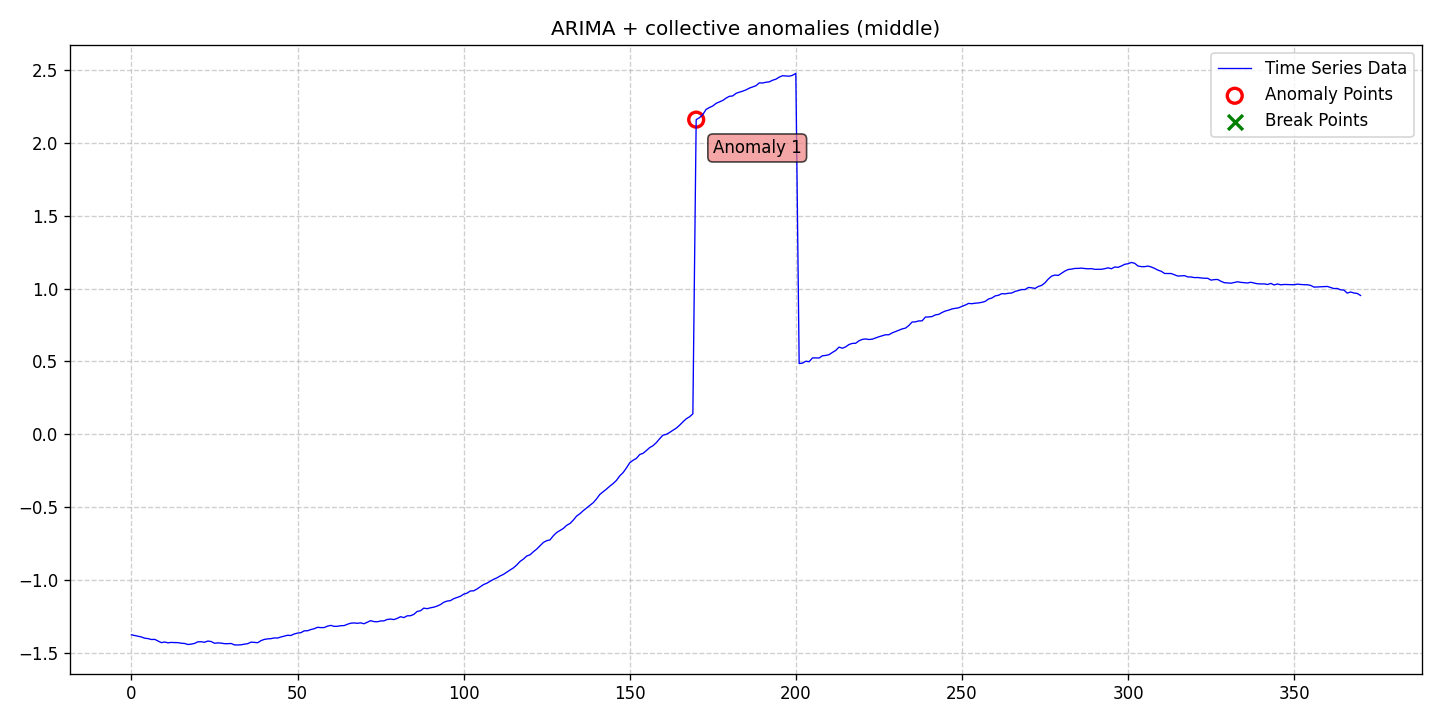

Source data for this figure (header and first rows):
date, data, stationary, det_lin_up, det_lin_down, det_quad, det_cubic, det_exp, det_damped, stoc_trend, volatility, single_seas, multiple_seas, point_anom_single, point_anom_multi, collect_anom, context_anom, mean_shift, var_shift, trend_shift, point_anom_count, point_anom_location, point_anom_point, collect_anom_count
2020-01-01, -1.377, 0, 0, 0, 0, 0, 0, 0, 1, 0, 0, 0, 0, 0, 1, 0, 0, 0, 0, 0, none, , 1
2020-01-02, -1.382, 0, 0, 0, 0, 0, 0, 0, 1, 0, 0, 0, 0, 0, 1, 0, 0, 0, 0, 0, none, , 1
2020-01-03, -1.387, 0, 0, 0, 0, 0, 0, 0, 1, 0, 0, 0, 0, 0, 1, 0, 0, 0, 0, 0, none, , 1
2020-01-04, -1.392, 0, 0, 0, 0, 0, 0, 0, 1, 0, 0, 0, 0, 0, 1, 0, 0, 0, 0, 0, none, , 1
2020-01-05, -1.401, 0, 0, 0, 0, 0, 0, 0, 1, 0, 0, 0, 0, 0, 1, 0, 0, 0, 0, 0, none, , 1
2020-01-06, -1.403, 0, 0, 0, 0, 0, 0, 0, 1, 0, 0, 0, 0, 0, 1, 0, 0, 0, 0, 0, none, , 1
2020-01-07, -1.41, 0, 0, 0, 0, 0, 0, 0, 1, 0, 0, 0, 0, 0, 1, 0, 0, 0, 0, 0, none, , 1
2020-01-08, -1.409, 0, 0, 0, 0, 0, 0, 0, 1, 0, 0, 0, 0, 0, 1, 0, 0, 0, 0, 0, none, , 1
2020-01-09, -1.42, 0, 0, 0, 0, 0, 0, 0, 1, 0, 0, 0, 0, 0, 1, 0, 0, 0, 0, 0, none, , 1
2020-01-10, -1.431, 0, 0, 0, 0, 0, 0, 0, 1, 0, 0, 0, 0, 0, 1, 0, 0, 0, 0, 0, none, , 1
2020-01-11, -1.427, 0, 0, 0, 0, 0, 0, 0, 1, 0, 0, 0, 0, 0, 1, 0, 0, 0, 0, 0, none, , 1
2020-01-12, -1.432, 0, 0, 0, 0, 0, 0, 0, 1, 0, 0, 0, 0, 0, 1, 0, 0, 0, 0, 0, none, , 1
2020-01-13, -1.429, 0, 0, 0, 0, 0, 0, 0, 1, 0, 0, 0, 0, 0, 1, 0, 0, 0, 0, 0, none, , 1
2020-01-14, -1.431, 0, 0, 0, 0, 0, 0, 0, 1, 0, 0, 0, 0, 0, 1, 0, 0, 0, 0, 0, none, , 1
2020-01-15, -1.431, 0, 0, 0, 0, 0, 0, 0, 1, 0, 0, 0, 0, 0, 1, 0, 0, 0, 0, 0, none, , 1
2020-01-16, -1.435, 0, 0, 0, 0, 0, 0, 0, 1, 0, 0, 0, 0, 0, 1, 0, 0, 0, 0, 0, none, , 1
2020-01-17, -1.437, 0, 0, 0, 0, 0, 0, 0, 1, 0, 0, 0, 0, 0, 1, 0, 0, 0, 0, 0, none, , 1
2020-01-18, -1.444, 0, 0, 0, 0, 0, 0, 0, 1, 0, 0, 0, 0, 0, 1, 0, 0, 0, 0, 0, none, , 1
2020-01-19, -1.441, 0, 0, 0, 0, 0, 0, 0, 1, 0, 0, 0, 0, 0, 1, 0, 0, 0, 0, 0, none, , 1
2020-01-20, -1.436, 0, 0, 0, 0, 0, 0, 0, 1, 0, 0, 0, 0, 0, 1, 0, 0, 0, 0, 0, none, , 1
2020-01-21, -1.425, 0, 0, 0, 0, 0, 0, 0, 1, 0, 0, 0, 0, 0, 1, 0, 0, 0, 0, 0, none, , 1
2020-01-22, -1.425, 0, 0, 0, 0, 0, 0, 0, 1, 0, 0, 0, 0, 0, 1, 0, 0, 0, 0, 0, none, , 1
2020-01-23, -1.428, 0, 0, 0, 0, 0, 0, 0, 1, 0, 0, 0, 0, 0, 1, 0, 0, 0, 0, 0, none, , 1
2020-01-24, -1.42, 0, 0, 0, 0, 0, 0, 0, 1, 0, 0, 0, 0, 0, 1, 0, 0, 0, 0, 0, none, , 1
2020-01-25, -1.423, 0, 0, 0, 0, 0, 0, 0, 1, 0, 0, 0, 0, 0, 1, 0, 0, 0, 0, 0, none, , 1
2020-01-26, -1.435, 0, 0, 0, 0, 0, 0, 0, 1, 0, 0, 0, 0, 0, 1, 0, 0, 0, 0, 0, none, , 1
2020-01-27, -1.433, 0, 0, 0, 0, 0, 0, 0, 1, 0, 0, 0, 0, 0, 1, 0, 0, 0, 0, 0, none, , 1
2020-01-28, -1.434, 0, 0, 0, 0, 0, 0, 0, 1, 0, 0, 0, 0, 0, 1, 0, 0, 0, 0, 0, none, , 1
2020-01-29, -1.438, 0, 0, 0, 0, 0, 0, 0, 1, 0, 0, 0, 0, 0, 1, 0, 0, 0, 0, 0, none, , 1
2020-01-30, -1.438, 0, 0, 0, 0, 0, 0, 0, 1, 0, 0, 0, 0, 0, 1, 0, 0, 0, 0, 0, none, , 1
2020-01-31, -1.437, 0, 0, 0, 0, 0, 0, 0, 1, 0, 0, 0, 0, 0, 1, 0, 0, 0, 0, 0, none, , 1
2020-02-01, -1.447, 0, 0, 0, 0, 0, 0, 0, 1, 0, 0, 0, 0, 0, 1, 0, 0, 0, 0, 0, none, , 1
2020-02-02, -1.447, 0, 0, 0, 0, 0, 0, 0, 1, 0, 0, 0, 0, 0, 1, 0, 0, 0, 0, 0, none, , 1
2020-02-03, -1.446, 0, 0, 0, 0, 0, 0, 0, 1, 0, 0, 0, 0, 0, 1, 0, 0, 0, 0, 0, none, , 1
2020-02-04, -1.441, 0, 0, 0, 0, 0, 0, 0, 1, 0, 0, 0, 0, 0, 1, 0, 0, 0, 0, 0, none, , 1
2020-02-05, -1.438, 0, 0, 0, 0, 0, 0, 0, 1, 0, 0, 0, 0, 0, 1, 0, 0, 0, 0, 0, none, , 1
2020-02-06, -1.427, 0, 0, 0, 0, 0, 0, 0, 1, 0, 0, 0, 0, 0, 1, 0, 0, 0, 0, 0, none, , 1
2020-02-07, -1.429, 0, 0, 0, 0, 0, 0, 0, 1, 0, 0, 0, 0, 0, 1, 0, 0, 0, 0, 0, none, , 1
2020-02-08, -1.431, 0, 0, 0, 0, 0, 0, 0, 1, 0, 0, 0, 0, 0, 1, 0, 0, 0, 0, 0, none, , 1
2020-02-09, -1.417, 0, 0, 0, 0, 0, 0, 0, 1, 0, 0, 0, 0, 0, 1, 0, 0, 0, 0, 0, none, , 1
2020-02-10, -1.409, 0, 0, 0, 0, 0, 0, 0, 1, 0, 0, 0, 0, 0, 1, 0, 0, 0, 0, 0, none, , 1
2020-02-11, -1.405, 0, 0, 0, 0, 0, 0, 0, 1, 0, 0, 0, 0, 0, 1, 0, 0, 0, 0, 0, none, , 1
2020-02-12, -1.403, 0, 0, 0, 0, 0, 0, 0, 1, 0, 0, 0, 0, 0, 1, 0, 0, 0, 0, 0, none, , 1
2020-02-13, -1.399, 0, 0, 0, 0, 0, 0, 0, 1, 0, 0, 0, 0, 0, 1, 0, 0, 0, 0, 0, none, , 1
2020-02-14, -1.399, 0, 0, 0, 0, 0, 0, 0, 1, 0, 0, 0, 0, 0, 1, 0, 0, 0, 0, 0, none, , 1
2020-02-15, -1.392, 0, 0, 0, 0, 0, 0, 0, 1, 0, 0, 0, 0, 0, 1, 0, 0, 0, 0, 0, none, , 1
2020-02-16, -1.386, 0, 0, 0, 0, 0, 0, 0, 1, 0, 0, 0, 0, 0, 1, 0, 0, 0, 0, 0, none, , 1
2020-02-17, -1.38, 0, 0, 0, 0, 0, 0, 0, 1, 0, 0, 0, 0, 0, 1, 0, 0, 0, 0, 0, none, , 1
2020-02-18, -1.382, 0, 0, 0, 0, 0, 0, 0, 1, 0, 0, 0, 0, 0, 1, 0, 0, 0, 0, 0, none, , 1
2020-02-19, -1.371, 0, 0, 0, 0, 0, 0, 0, 1, 0, 0, 0, 0, 0, 1, 0, 0, 0, 0, 0, none, , 1
2020-02-20, -1.365, 0, 0, 0, 0, 0, 0, 0, 1, 0, 0, 0, 0, 0, 1, 0, 0, 0, 0, 0, none, , 1
2020-02-21, -1.363, 0, 0, 0, 0, 0, 0, 0, 1, 0, 0, 0, 0, 0, 1, 0, 0, 0, 0, 0, none, , 1
2020-02-22, -1.35, 0, 0, 0, 0, 0, 0, 0, 1, 0, 0, 0, 0, 0, 1, 0, 0, 0, 0, 0, none, , 1
2020-02-23, -1.349, 0, 0, 0, 0, 0, 0, 0, 1, 0, 0, 0, 0, 0, 1, 0, 0, 0, 0, 0, none, , 1
2020-02-24, -1.341, 0, 0, 0, 0, 0, 0, 0, 1, 0, 0, 0, 0, 0, 1, 0, 0, 0, 0, 0, none, , 1
2020-02-25, -1.335, 0, 0, 0, 0, 0, 0, 0, 1, 0, 0, 0, 0, 0, 1, 0, 0, 0, 0, 0, none, , 1
2020-02-26, -1.326, 0, 0, 0, 0, 0, 0, 0, 1, 0, 0, 0, 0, 0, 1, 0, 0, 0, 0, 0, none, , 1
2020-02-27, -1.328, 0, 0, 0, 0, 0, 0, 0, 1, 0, 0, 0, 0, 0, 1, 0, 0, 0, 0, 0, none, , 1
2020-02-28, -1.327, 0, 0, 0, 0, 0, 0, 0, 1, 0, 0, 0, 0, 0, 1, 0, 0, 0, 0, 0, none, , 1
2020-02-29, -1.318, 0, 0, 0, 0, 0, 0, 0, 1, 0, 0, 0, 0, 0, 1, 0, 0, 0, 0, 0, none, , 1
... 311 more rows
